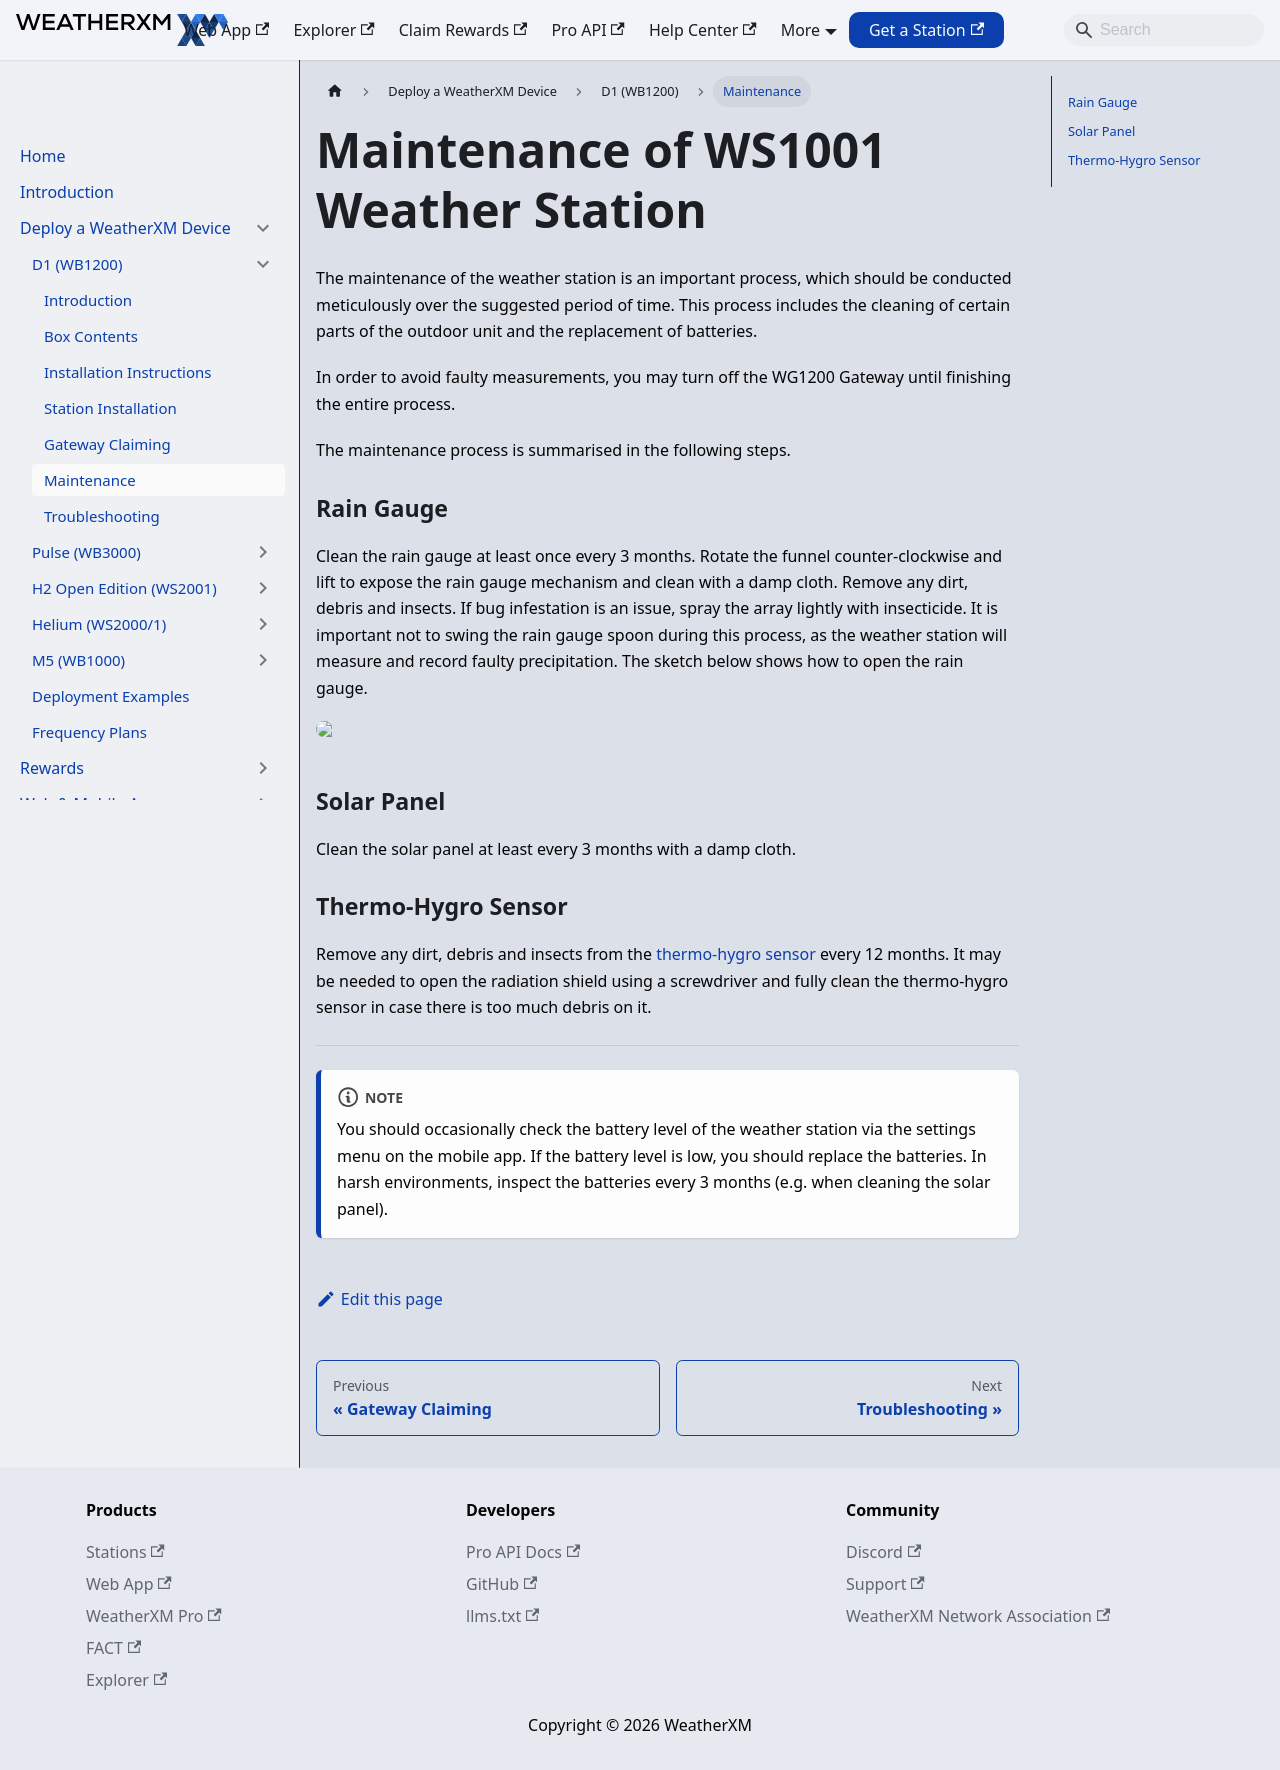

repository: WeatherXM/docs · page: wxm-devices/d1/maintenance.html · generator: docusaurus

# Maintenance of WS1001 Weather Station

Canonical: https://docs.weatherxm.com/wxm-devices/d1/maintenance

The maintenance of the weather station is an important process, which should be conducted meticulously over the suggested period of time.
This process includes the cleaning of certain parts of the outdoor unit and the replacement of batteries.

In order to avoid faulty measurements, you may turn off the WG1200 Gateway until finishing the entire process.

The maintenance process is summarised in the following steps.

### Rain Gauge
Clean the rain gauge at least once every 3 months.
Rotate the funnel counter-clockwise and lift to expose the rain gauge mechanism
and clean with a damp cloth. Remove any dirt, debris and insects.
If bug infestation is an issue, spray the array lightly with insecticide.
It is important not to swing the rain gauge spoon during this process,
as the weather station will measure and record faulty precipitation.
The sketch below shows how to open the rain gauge.

  

### Solar Panel
Clean the solar panel at least every 3 months with a damp cloth.

### Thermo-Hygro Sensor
Remove any dirt, debris and insects from the [thermo-hygro sensor](/wxm-devices/d1/contents#outdoor-weather-station) every 12 months. It may be needed to open the radiation shield using a screwdriver and fully clean the thermo-hygro sensor in case there is too much debris on it.

<hr />
:::note
You should occasionally check the battery level of the weather station via the settings menu on the mobile app. If the battery level is low, you should replace the batteries.
In harsh environments, inspect the batteries every 3 months (e.g. when cleaning the solar panel).
:::
